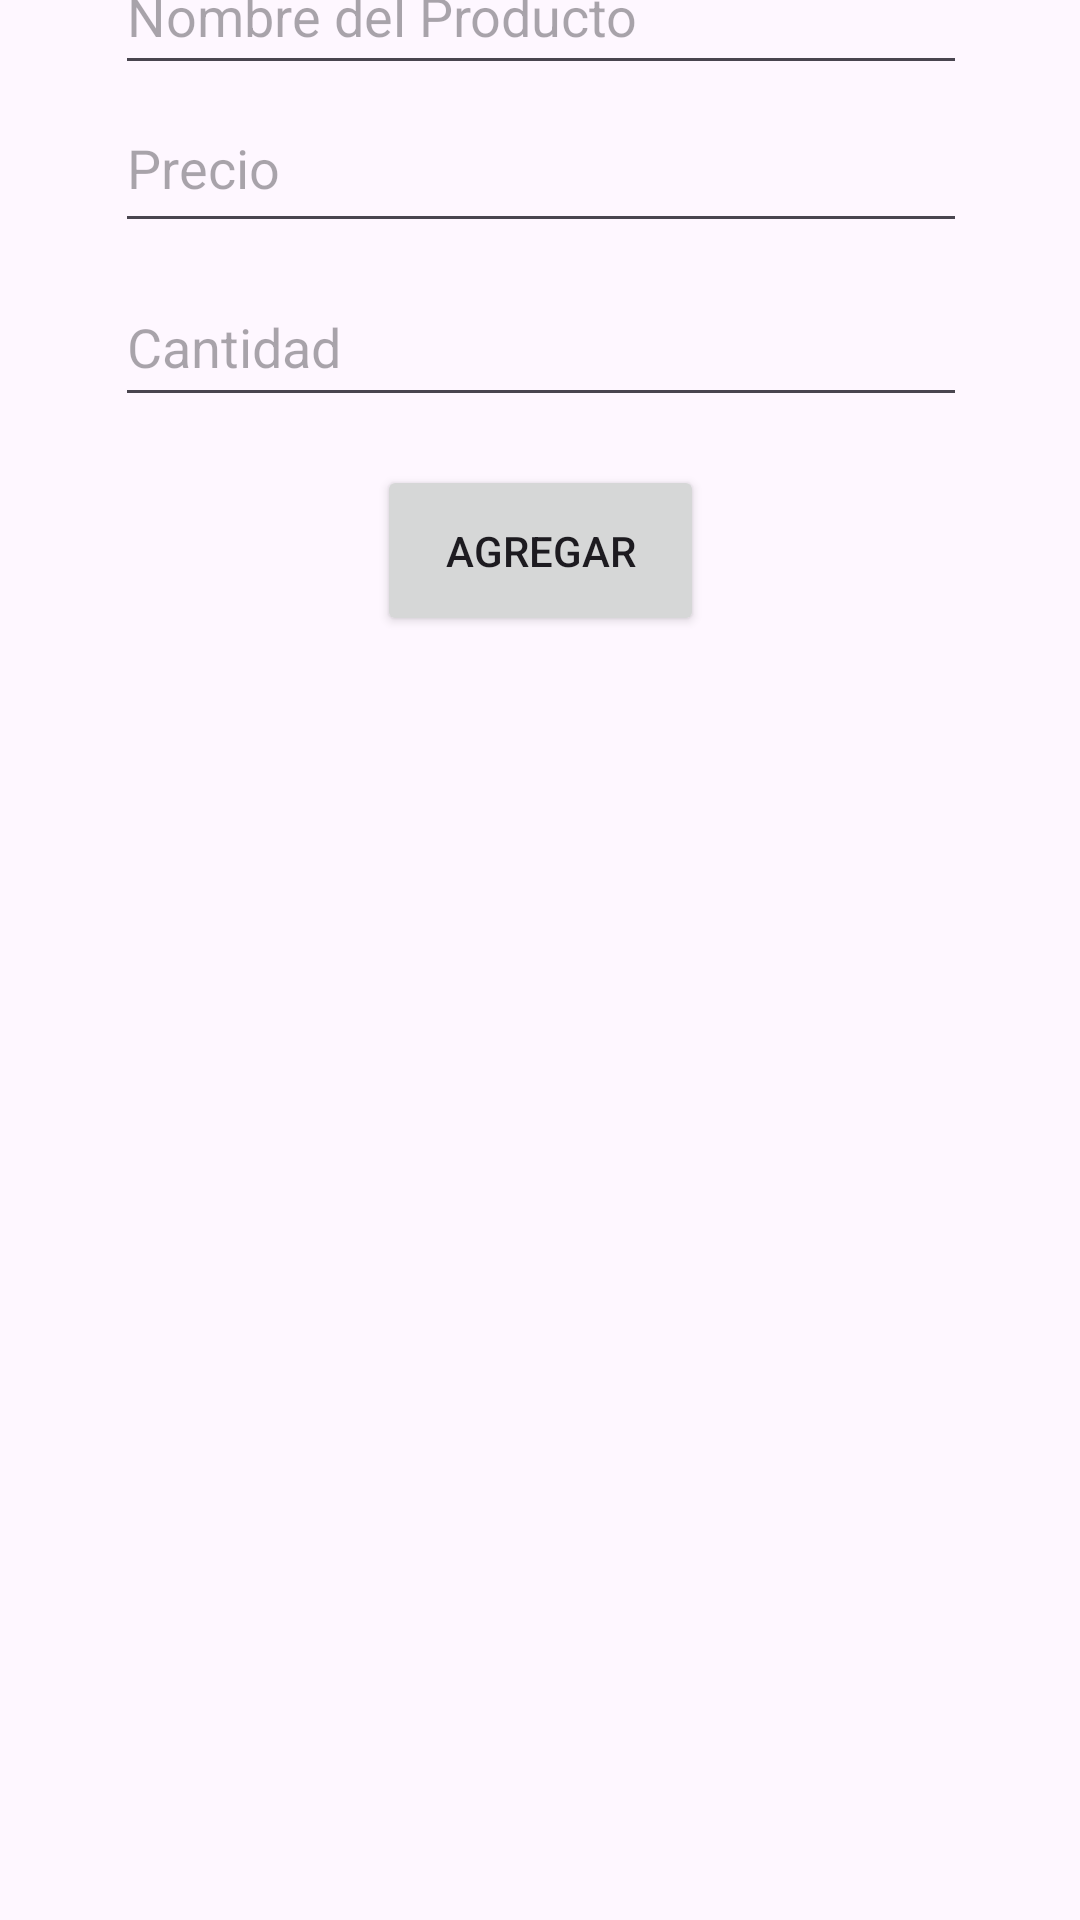

Here is an Android app screen rendered from its layout file. Give the layout XML and the strings, colors and styles it references.
<!-- AndroidManifest.xml: application theme Theme.CRUDGabriela1A -->
<!-- res/layout/activity_main.xml -->
<?xml version="1.0" encoding="utf-8"?>
<androidx.constraintlayout.widget.ConstraintLayout xmlns:android="http://schemas.android.com/apk/res/android"
    xmlns:app="http://schemas.android.com/apk/res-auto"
    xmlns:tools="http://schemas.android.com/tools"
    android:id="@+id/main"
    android:layout_width="match_parent"
    android:layout_height="match_parent"
    tools:context=".MainActivity">

    <EditText
        android:id="@+id/txtNombre"
        android:layout_width="284dp"
        android:layout_height="49dp"
        android:ems="10"
        android:hint="Nombre del Producto"
        android:inputType="text"
        app:layout_constraintBottom_toTopOf="@+id/txtPrecio"
        app:layout_constraintEnd_toEndOf="parent"
        app:layout_constraintHorizontal_bias="0.503"
        app:layout_constraintStart_toStartOf="parent"
        app:layout_constraintTop_toTopOf="parent"
        app:layout_constraintVertical_bias="1.0" />

    <EditText
        android:id="@+id/txtPrecio"
        android:layout_width="284dp"
        android:layout_height="53dp"
        android:layout_marginBottom="8dp"
        android:ems="10"
        android:hint="Precio"
        android:inputType="text"
        app:layout_constraintBottom_toTopOf="@+id/txtCantidad"
        app:layout_constraintEnd_toEndOf="parent"
        app:layout_constraintHorizontal_bias="0.503"
        app:layout_constraintStart_toStartOf="parent" />

    <EditText
        android:id="@+id/txtCantidad"
        android:layout_width="284dp"
        android:layout_height="50dp"
        android:layout_marginBottom="16dp"
        android:ems="10"
        android:hint="Cantidad"
        android:inputType="text"
        app:layout_constraintBottom_toTopOf="@+id/btnAgregar"
        app:layout_constraintEnd_toEndOf="parent"
        app:layout_constraintHorizontal_bias="0.503"
        app:layout_constraintStart_toStartOf="parent" />

    <Button
        android:id="@+id/btnAgregar"
        android:layout_width="109dp"
        android:layout_height="57dp"
        android:layout_marginBottom="428dp"
        android:text="Agregar"
        app:layout_constraintBottom_toBottomOf="parent"
        app:layout_constraintEnd_toEndOf="parent"
        app:layout_constraintStart_toStartOf="parent" />

    <androidx.recyclerview.widget.RecyclerView
        android:id="@+id/rcvDatos"
        android:layout_width="409dp"
        android:layout_height="418dp"
        app:layout_constraintBottom_toBottomOf="parent"
        app:layout_constraintTop_toBottomOf="@+id/btnAgregar"
        app:layout_constraintVertical_bias="1.0"
        tools:layout_editor_absoluteX="1dp" />

</androidx.constraintlayout.widget.ConstraintLayout>
<!-- resources referenced by this layout -->
<resources>
  <style name="Theme.CRUDGabriela1A" parent="Base.Theme.CRUDGabriela1A" />
  <style name="Base.Theme.CRUDGabriela1A" parent="Theme.Material3.DayNight.NoActionBar">
          
          
      </style>
</resources>
